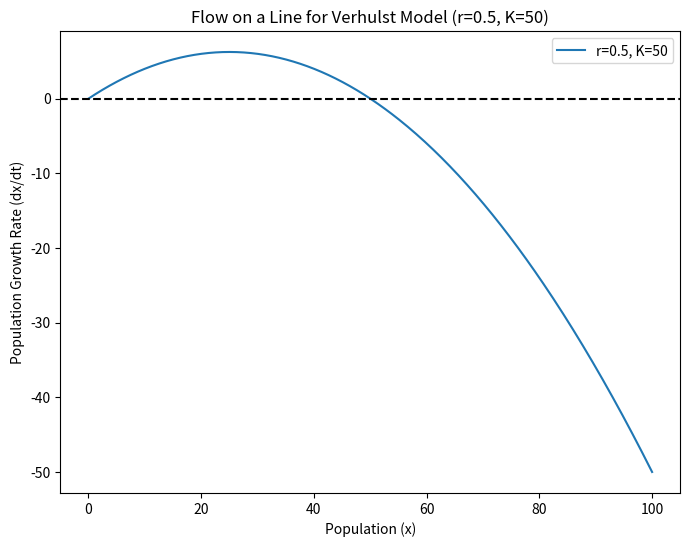
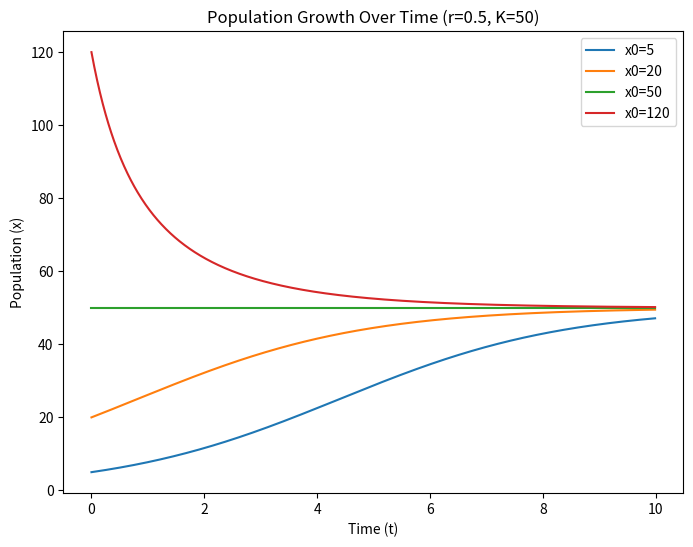
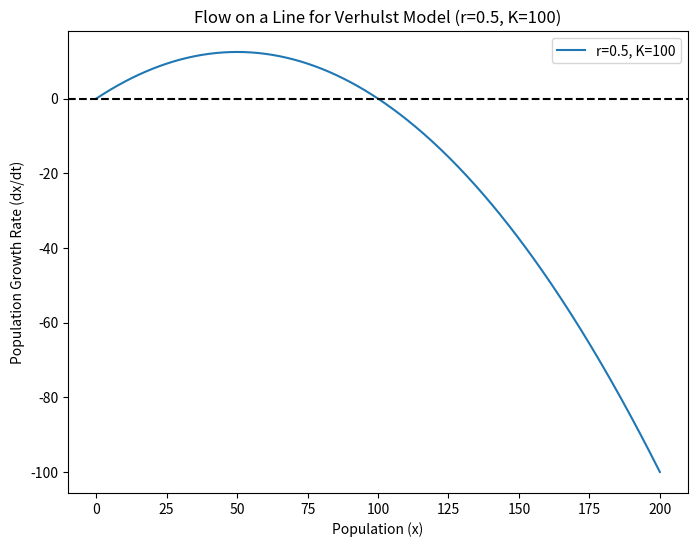
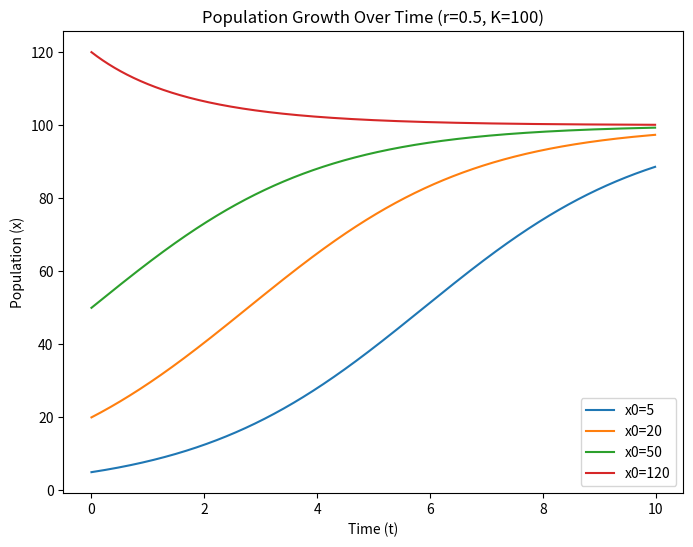
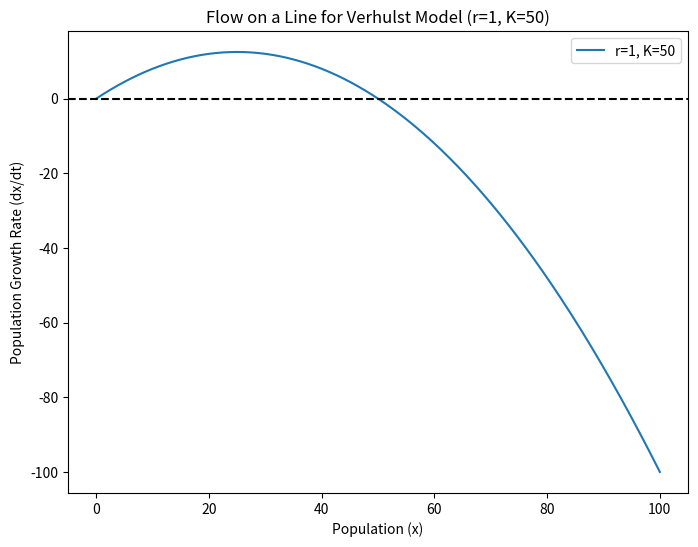
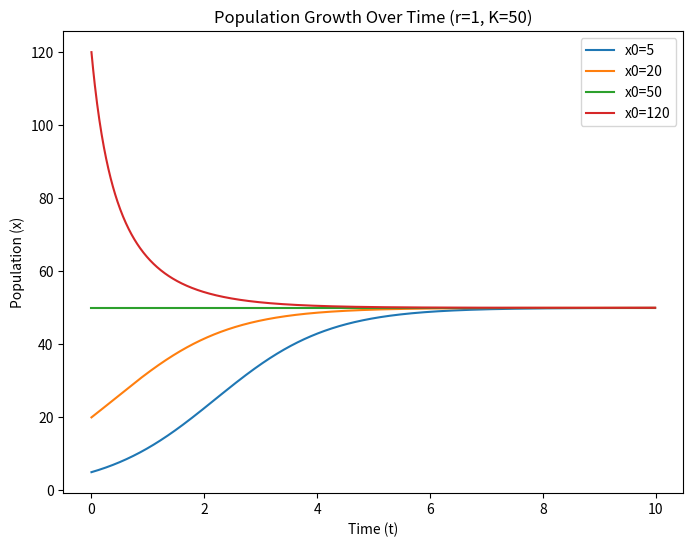
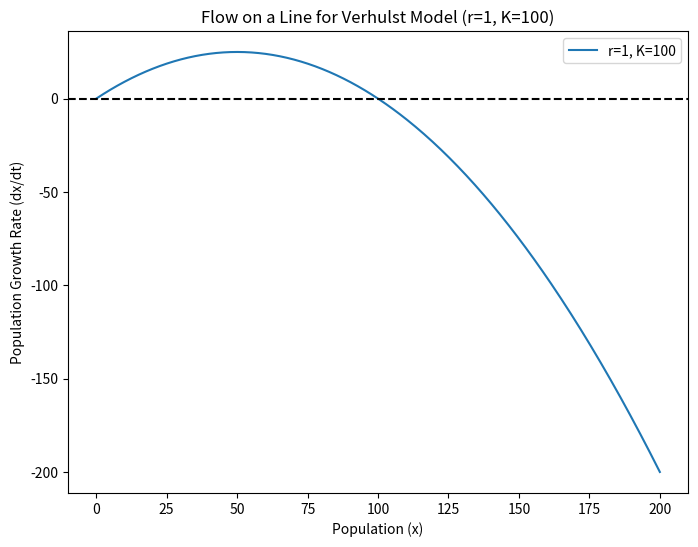
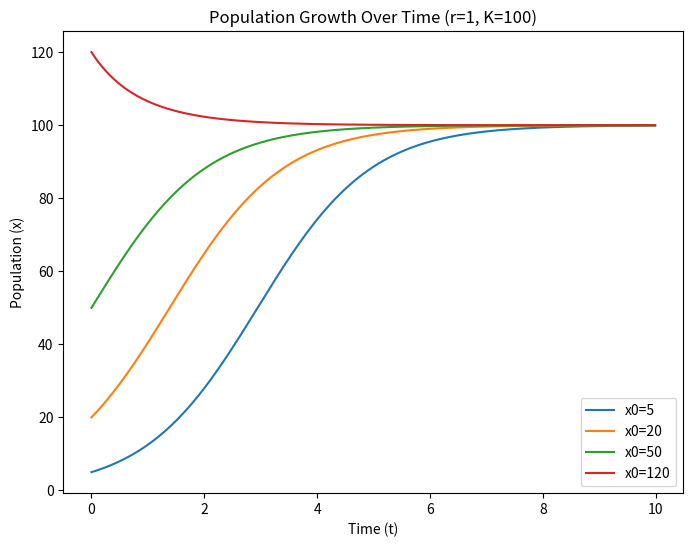
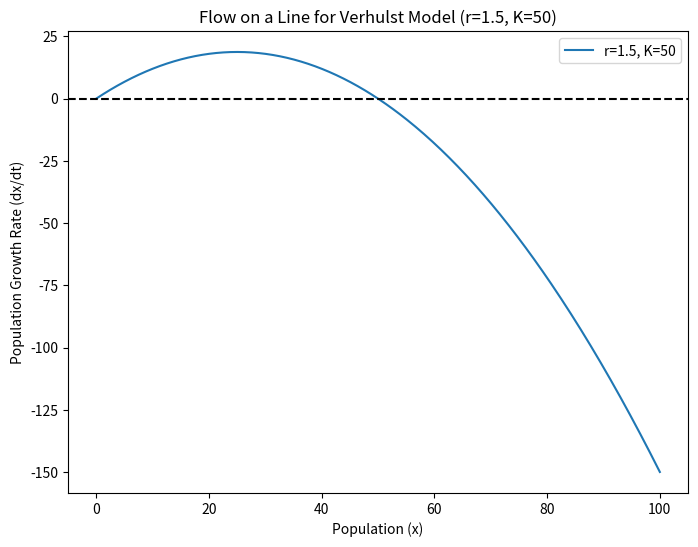
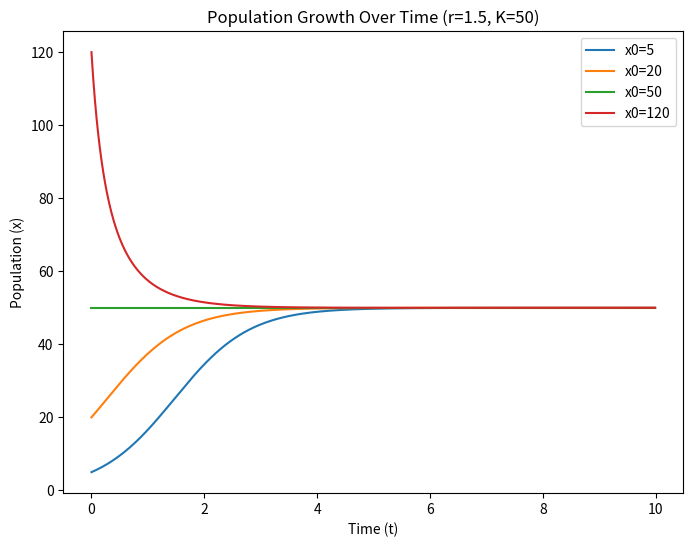
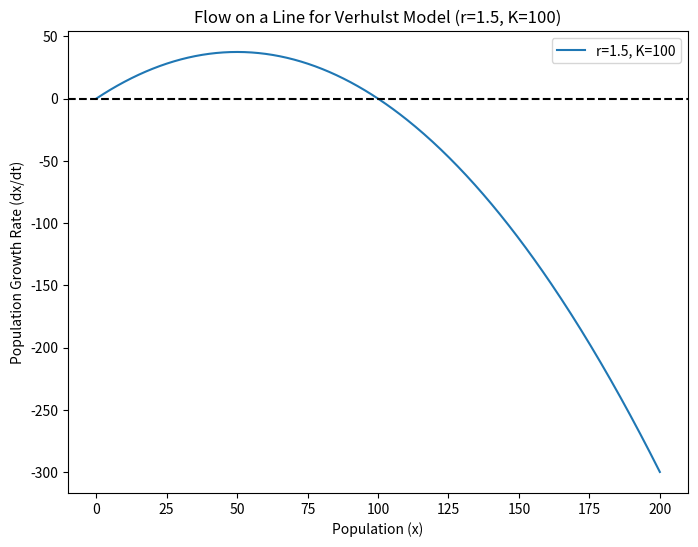
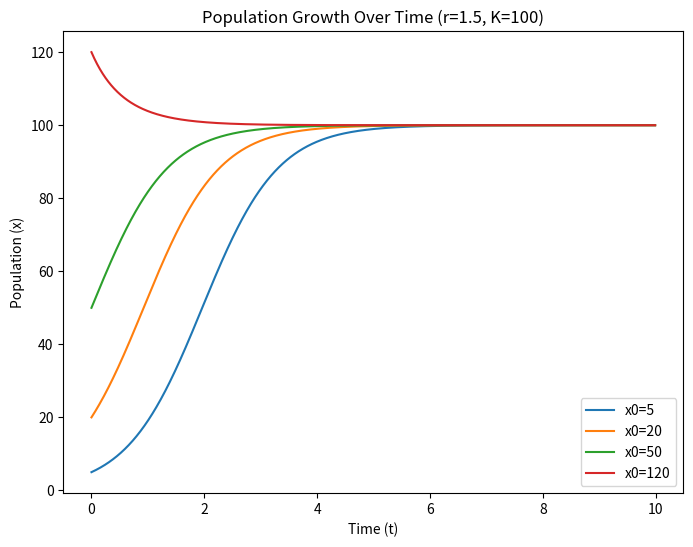

Write Python code to recreate these figures, in order.
import numpy as np
import matplotlib.pyplot as plt

def verhulst(x, r, K):
    return r * x * (1 - x / K)

def runge_kutta(x0, t, r, K, dt):
    n = len(t)
    x = np.zeros(n)
    x[0] = x0
    
    for i in range(1, n):
        k1 = dt * verhulst(x[i-1], r, K)
        k2 = dt * verhulst(x[i-1] + 0.5 * k1, r, K)
        k3 = dt * verhulst(x[i-1] + 0.5 * k2, r, K)
        k4 = dt * verhulst(x[i-1] + k3, r, K)
        
        x[i] = x[i-1] + (k1 + 2 * k2 + 2 * k3 + k4) / 6
    
    return x

def plot_flow_on_line(r, K):
    x_vals = np.linspace(0, 2 * K, 400)
    dxdt_vals = verhulst(x_vals, r, K)
    
    plt.figure(figsize=(8, 6))
    plt.plot(x_vals, dxdt_vals, label=f'r={r}, K={K}')
    plt.axhline(0, color='black', linestyle='--')
    plt.xlabel('Population (x)')
    plt.ylabel('Population Growth Rate (dx/dt)')
    plt.title(f'Flow on a Line for Verhulst Model (r={r}, K={K})')
    plt.legend()
    plt.show()

def plot_population_growth(r, K, x0_list, t_max=10, dt=0.01):
    t = np.arange(0, t_max, dt)
    
    plt.figure(figsize=(8, 6))
    for x0 in x0_list:
        x = runge_kutta(x0, t, r, K, dt)
        plt.plot(t, x, label=f'x0={x0}')
    
    plt.xlabel('Time (t)')
    plt.ylabel('Population (x)')
    plt.title(f'Population Growth Over Time (r={r}, K={K})')
    plt.legend()
    plt.show()

def experiment_conclusions():
    r_values = [0.5, 1, 1.5]
    K_values = [50, 100]
    initial_conditions = [5, 20, 50, 120]
    
    for r in r_values:
        for K in K_values:
            print(f"Exploring r={r}, K={K}")
            plot_flow_on_line(r, K)
            plot_population_growth(r, K, initial_conditions)

if __name__ == '__main__':
    experiment_conclusions()
